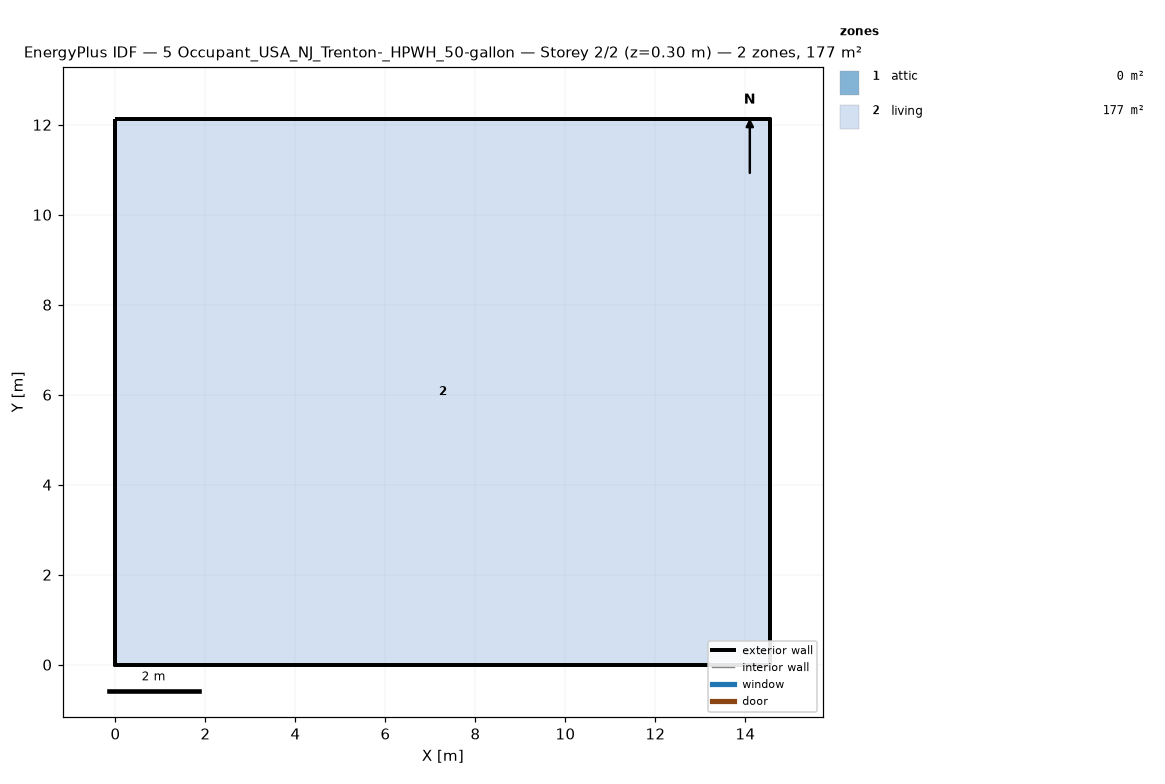
=== STOREY PLAN SPEC (per zone: floor XY polygon, exterior-wall plan segments, windows/doors) ===
zone 1: attic  (0.0 m²)
  exterior wall: (14.55, 0.00) – (14.55, 12.13) – (14.55, 6.06)  [18.2 m]
  exterior wall: (0.00, 12.13) – (0.00, 0.00) – (0.00, 6.06)  [18.2 m]
zone 2: living  (176.5 m²)
  floor: (0.00, 0.00) (0.00, 12.13) (14.55, 12.13) (14.55, 0.00)
  exterior wall: (0.00, 0.00) – (14.55, 0.00)  [14.6 m]
  exterior wall: (14.55, 0.00) – (14.55, 12.13)  [12.1 m]
  exterior wall: (14.55, 12.13) – (0.00, 12.13)  [14.6 m]
  exterior wall: (0.00, 12.13) – (0.00, 0.00)  [12.1 m]

=== DERIVED (storey summary) ===
Building: 5 Occupant_USA_NJ_Trenton-_HPWH_50-gallon
Storey: 2 of 2  (floor level z = 0.30 m)
Storey gross floor area: 176.5 m²
Zones on this storey: 2
  - attic: floor 0.0 m²; exterior wall 36.4 m (24.5 m²); WWR 0.0%
  - living: floor 176.5 m²; exterior wall 53.4 m (146.4 m²); WWR 0.0%
Zone adjacency: (none detected)